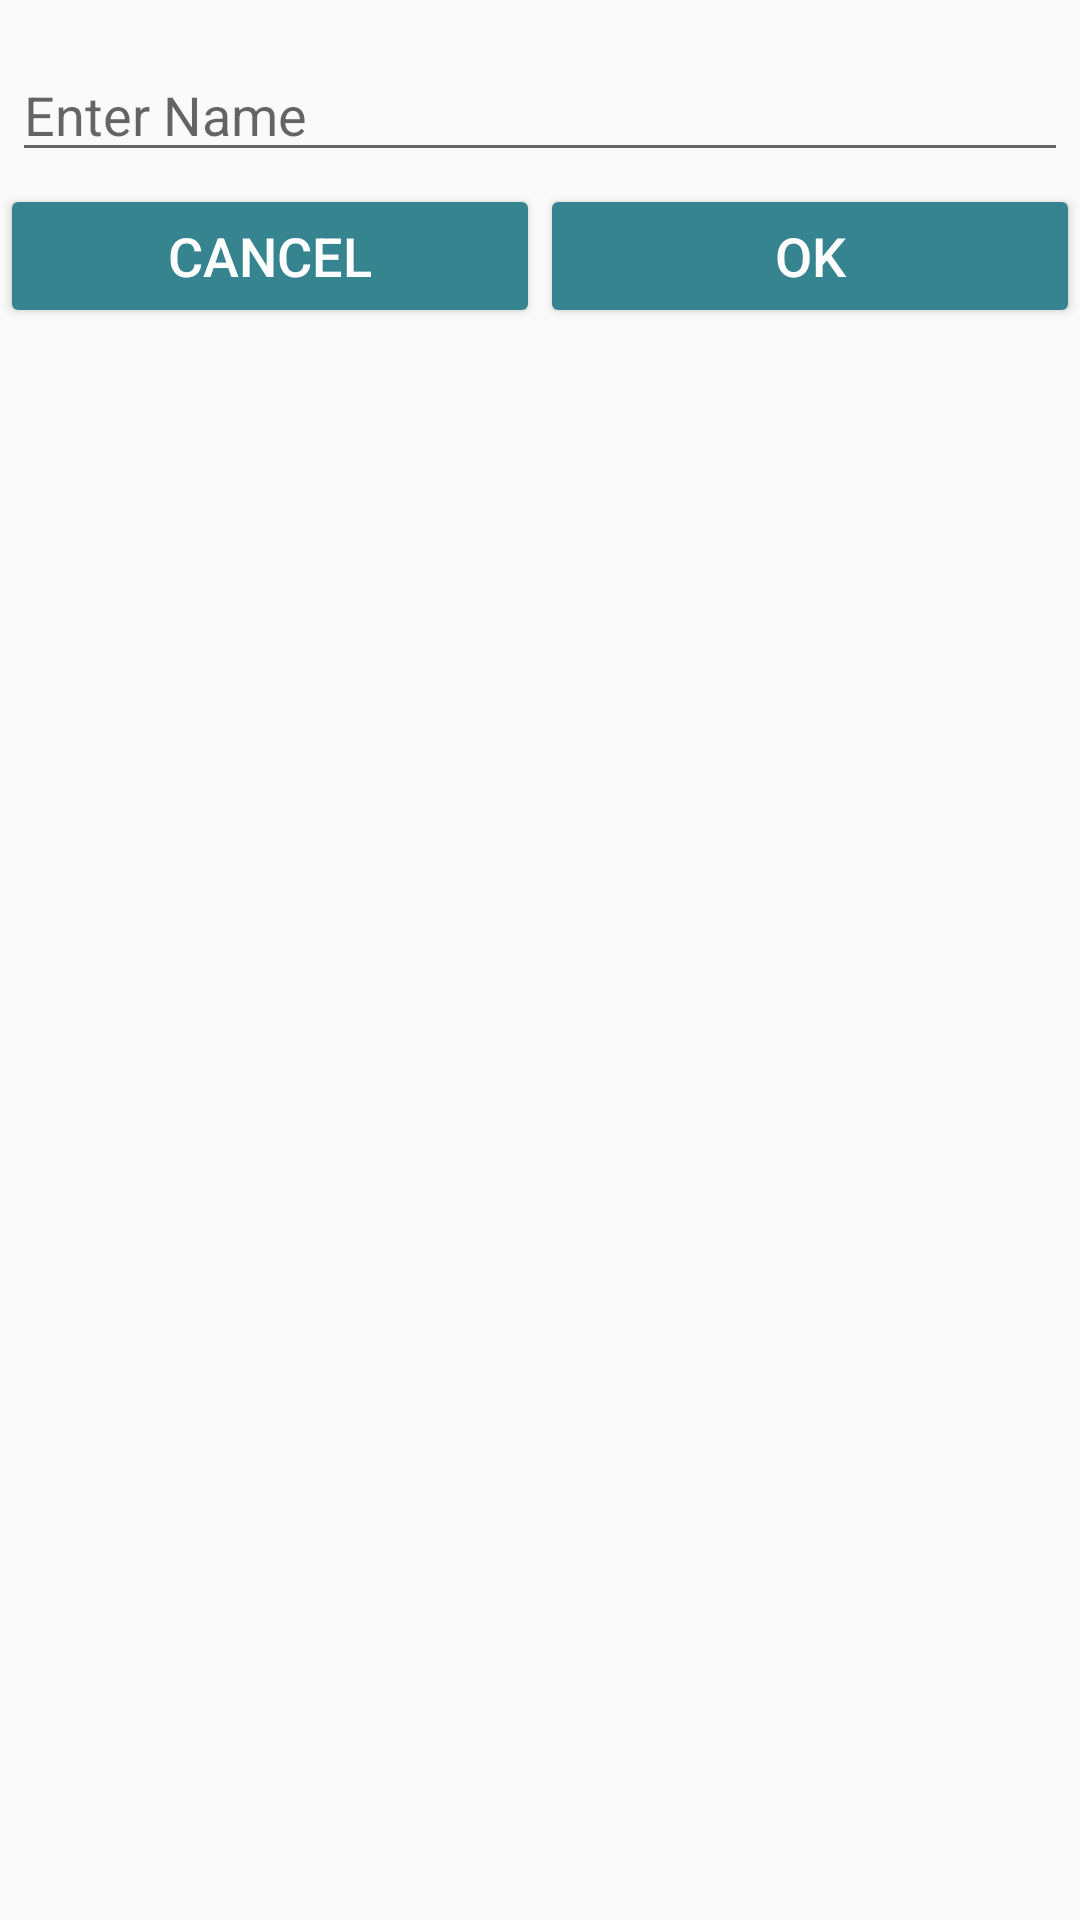

Layout XML and referenced resources for this Android screen:
<!-- AndroidManifest.xml: application theme Theme.AppCompat.Light.NoActionBar -->
<!-- res/layout/text_input_ok_cancel.xml -->
<?xml version="1.0" encoding="utf-8"?>
<LinearLayout xmlns:android="http://schemas.android.com/apk/res/android"
    android:orientation="vertical" android:layout_width="match_parent"
    android:layout_height="match_parent">
    <EditText
        android:id="@+id/dialog_input"
        android:layout_width="match_parent"
        android:layout_height="wrap_content"
        android:layout_marginTop="16dp"
        android:layout_marginLeft="4dp"
        android:layout_marginRight="4dp"
        android:layout_marginBottom="4dp"
        android:selectAllOnFocus="true"
        android:hint="Enter Name"/>
    <LinearLayout
        android:layout_width="match_parent"
        android:layout_height="wrap_content">
        <Button
            android:id="@+id/dialog_cancel"
            android:layout_width="match_parent"
            android:layout_height="wrap_content"
            android:backgroundTint="@color/colorPrimary"
            android:text="cancel"
            android:textColor="#ffff"
            android:textSize="18sp"
            android:layout_weight="1"
            />
        <Button
            android:id="@+id/dialog_ok"
            android:layout_width="match_parent"
            android:layout_height="wrap_content"
            android:backgroundTint="@color/colorPrimary"
            android:text="ok"
            android:textColor="#ffff"
            android:textSize="18sp"
            android:layout_weight="1"
            />
    </LinearLayout>
</LinearLayout>
<!-- resources referenced by this layout -->
<resources>
  <color name="colorPrimary">#36848F</color>
</resources>
